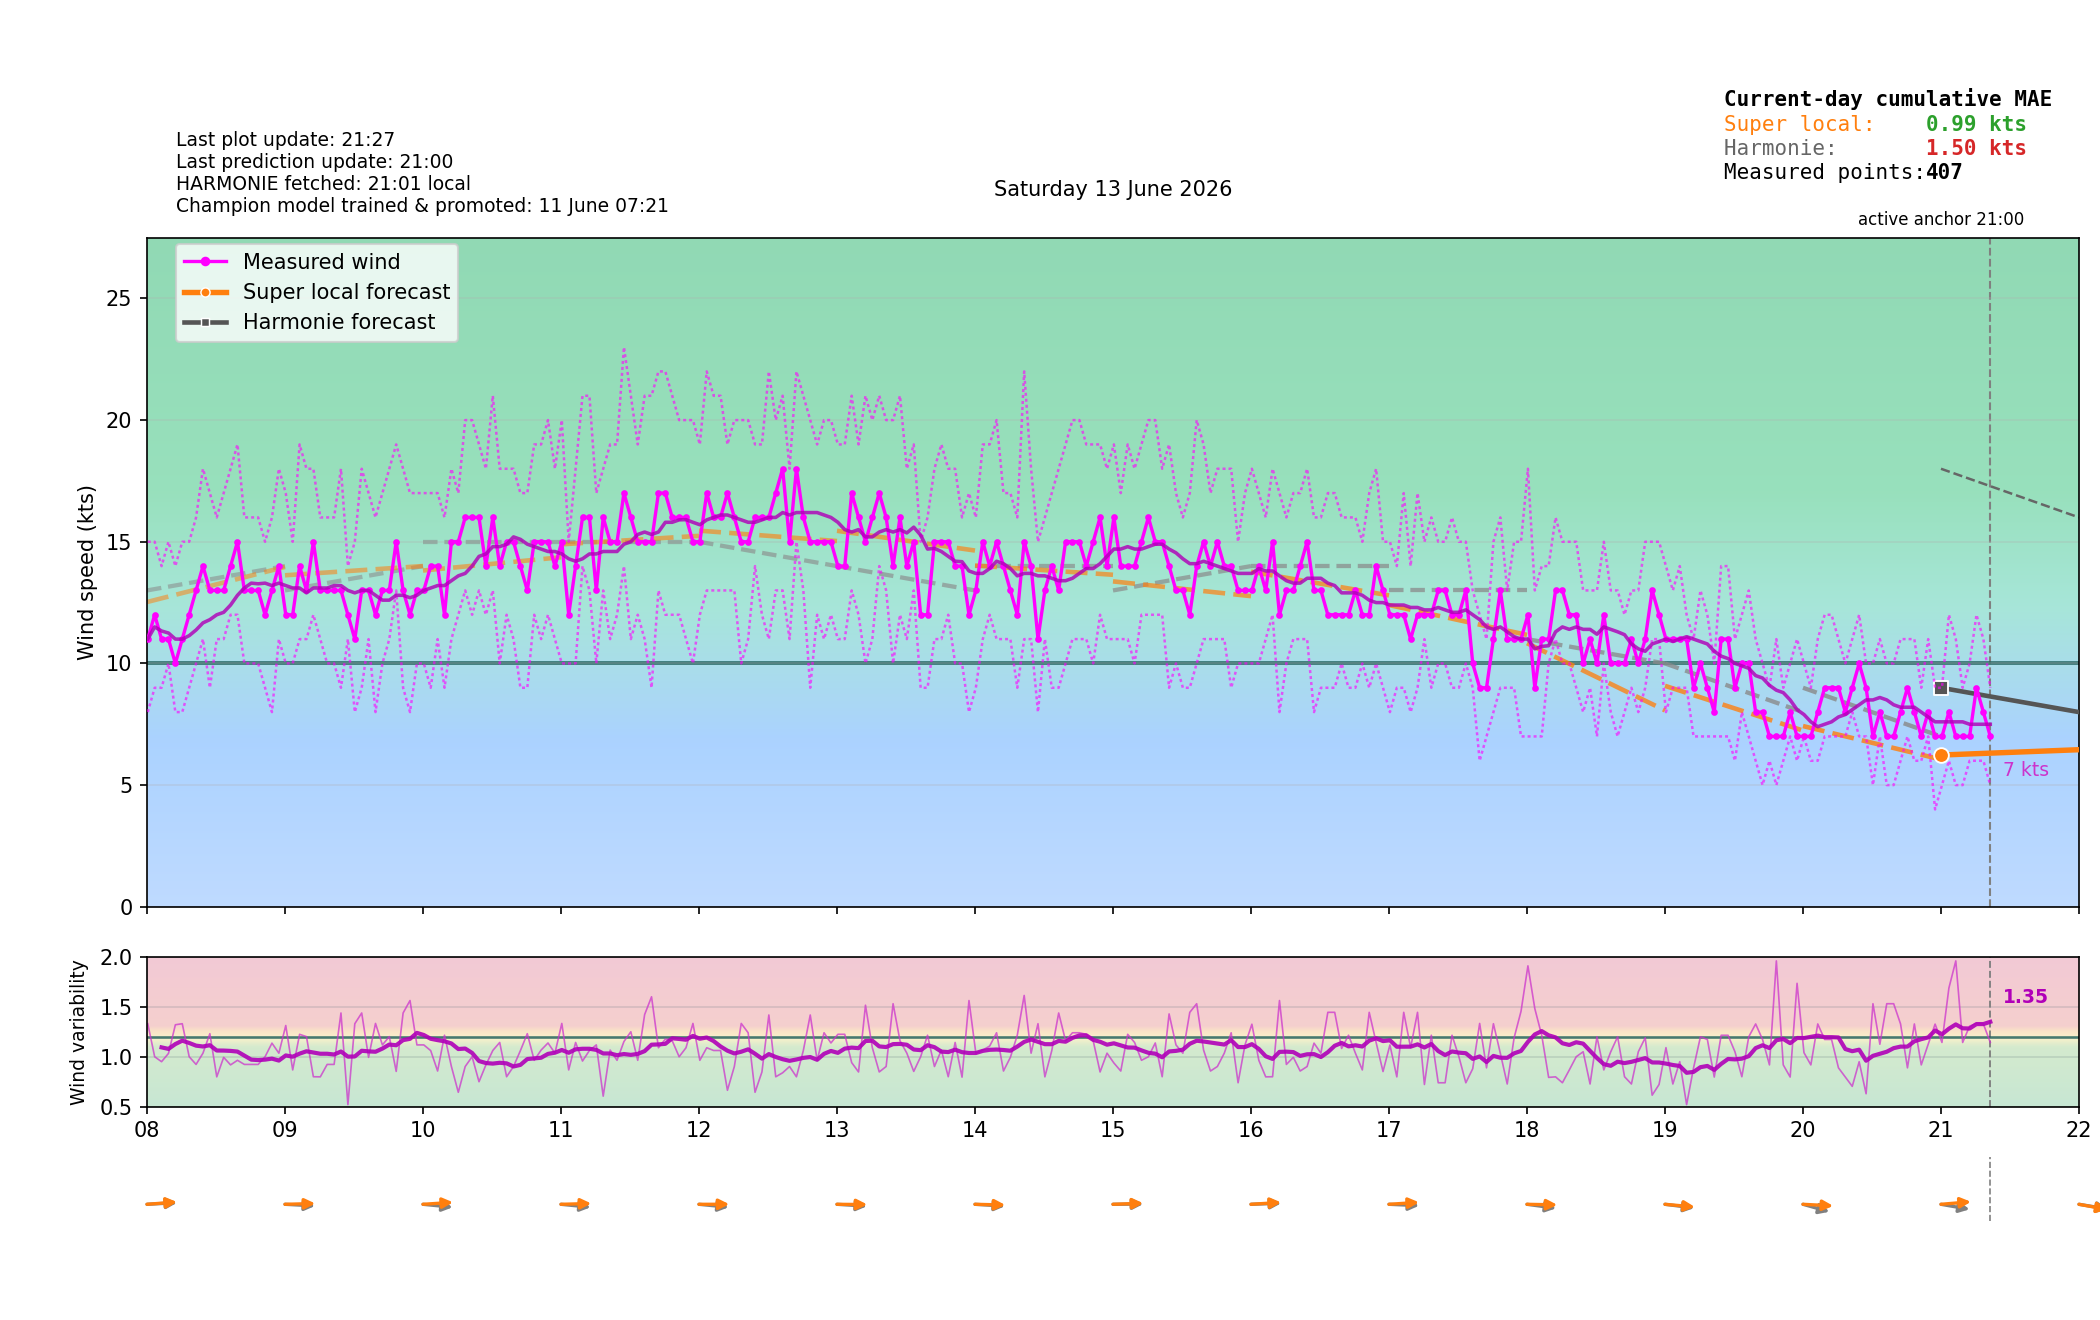

Data behind this chart, as committed beside it:
time_local, is_forecast_grid, is_actual_observation, forecast_wind_speed, forecast_wind_min, forecast_wind_max, forecast_wind_dir_deg, lstm_pred_wind_speed_full, lstm_pred_wind_dir_deg_full, lstm_pred_wind_speed, lstm_pred_wind_dir_deg, actual_wind_speed, actual_wind_min, actual_wind_max, actual_wind_dir_deg, is_future, hour_local, minute_local
2026-06-13T00:00:00+0200, True, False, 11.0, 11.0, 23.0, 236.0, , 239.8, , , , , , , False, 00, 0
2026-06-13T00:00:17+0200, False, True, , , , , , , , , 15.0, 11.0, 18.0, 213.0, False, 00, 0
2026-06-13T00:03:17+0200, False, True, , , , , , , , , 13.0, 10.0, 19.0, 216.0, False, 00, 3
2026-06-13T00:06:00+0200, True, False, 11.1, 11.1, 22.9, 237.1, , 241.1, , , , , , , False, 00, 6
2026-06-13T00:06:17+0200, False, True, , , , , , , , , 13.0, 9.0, 18.0, 219.0, False, 00, 6
2026-06-13T00:09:17+0200, False, True, , , , , , , , , 12.0, 8.0, 17.0, 219.0, False, 00, 9
2026-06-13T00:12:00+0200, True, False, 11.2, 11.2, 22.8, 238.2, , 242.5, , , , , , , False, 00, 12
2026-06-13T00:12:17+0200, False, True, , , , , , , , , 12.0, 8.0, 16.0, 220.0, False, 00, 12
2026-06-13T00:15:17+0200, False, True, , , , , , , , , 13.0, 8.0, 18.0, 215.0, False, 00, 15
2026-06-13T00:18:00+0200, True, False, 11.3, 11.3, 22.7, 239.3, , 243.8, , , , , , , False, 00, 18
2026-06-13T00:18:17+0200, False, True, , , , , , , , , 12.0, 8.0, 18.0, 222.0, False, 00, 18
2026-06-13T00:21:17+0200, False, True, , , , , , , , , 12.0, 8.0, 15.0, 222.0, False, 00, 21
2026-06-13T00:24:00+0200, True, False, 11.4, 11.4, 22.6, 240.4, , 245.2, , , , , , , False, 00, 24
2026-06-13T00:24:17+0200, False, True, , , , , , , , , 11.0, 8.0, 16.0, 226.0, False, 00, 24
2026-06-13T00:27:17+0200, False, True, , , , , , , , , 12.0, 9.0, 18.0, 226.0, False, 00, 27
2026-06-13T00:30:00+0200, True, False, 11.5, 11.5, 22.5, 241.5, , 246.6, , , , , , , False, 00, 30
2026-06-13T00:30:17+0200, False, True, , , , , , , , , 10.0, 8.0, 14.0, 222.0, False, 00, 30
2026-06-13T00:33:17+0200, False, True, , , , , , , , , 12.0, 8.0, 16.0, 220.0, False, 00, 33
2026-06-13T00:36:00+0200, True, False, 11.6, 11.6, 22.4, 242.6, , 247.9, , , , , , , False, 00, 36
2026-06-13T00:36:18+0200, False, True, , , , , , , , , 10.0, 8.0, 14.0, 220.0, False, 00, 36
2026-06-13T00:39:17+0200, False, True, , , , , , , , , 11.0, 8.0, 14.0, 226.0, False, 00, 39
2026-06-13T00:42:00+0200, True, False, 11.7, 11.7, 22.3, 243.7, , 249.3, , , , , , , False, 00, 42
2026-06-13T00:42:17+0200, False, True, , , , , , , , , 9.0, 7.0, 11.0, 227.0, False, 00, 42
2026-06-13T00:45:17+0200, False, True, , , , , , , , , 10.0, 6.0, 13.0, 227.0, False, 00, 45
2026-06-13T00:48:00+0200, True, False, 11.8, 11.8, 22.2, 244.8, , 250.6, , , , , , , False, 00, 48
2026-06-13T00:48:17+0200, False, True, , , , , , , , , 10.0, 7.0, 13.0, 231.0, False, 00, 48
2026-06-13T00:51:17+0200, False, True, , , , , , , , , 11.0, 8.0, 15.0, 229.0, False, 00, 51
2026-06-13T00:54:00+0200, True, False, 11.9, 11.9, 22.1, 245.9, , 252, , , , , , , False, 00, 54
2026-06-13T00:54:17+0200, False, True, , , , , , , , , 10.0, 8.0, 14.0, 231.0, False, 00, 54
2026-06-13T00:57:18+0200, False, True, , , , , , , , , 9.0, 7.0, 12.0, 234.0, False, 00, 57
2026-06-13T01:00:00+0200, True, False, 12.0, 12.0, 22.0, 247.0, 11, 253.3, , , , , , , False, 01, 0
2026-06-13T01:00:17+0200, False, True, , , , , , , , , 11.0, 8.0, 14.0, 233.0, False, 01, 0
2026-06-13T01:03:17+0200, False, True, , , , , , , , , 9.0, 7.0, 12.0, 275.0, False, 01, 3
2026-06-13T01:06:00+0200, True, False, 11.7, 11.7, 21.6, 247.2, 10.6, 252.3, , , , , , , False, 01, 6
2026-06-13T01:06:17+0200, False, True, , , , , , , , , 8.0, 7.0, 13.0, 266.0, False, 01, 6
2026-06-13T01:09:17+0200, False, True, , , , , , , , , 11.0, 7.0, 17.0, 234.0, False, 01, 9
2026-06-13T01:12:00+0200, True, False, 11.4, 11.4, 21.2, 247.4, 10.19, 251.2, , , , , , , False, 01, 12
2026-06-13T01:12:17+0200, False, True, , , , , , , , , 12.0, 10.0, 16.0, 222.0, False, 01, 12
2026-06-13T01:15:17+0200, False, True, , , , , , , , , 11.0, 9.0, 14.0, 226.0, False, 01, 15
2026-06-13T01:18:00+0200, True, False, 11.1, 11.1, 20.8, 247.6, 9.78, 250.1, , , , , , , False, 01, 18
2026-06-13T01:18:17+0200, False, True, , , , , , , , , 8.0, 7.0, 10.0, 226.0, False, 01, 18
2026-06-13T01:21:17+0200, False, True, , , , , , , , , 9.0, 7.0, 12.0, 235.0, False, 01, 21
2026-06-13T01:24:00+0200, True, False, 10.8, 10.8, 20.4, 247.8, 9.372, 249, , , , , , , False, 01, 24
2026-06-13T01:24:17+0200, False, True, , , , , , , , , 8.0, 6.0, 11.0, 226.0, False, 01, 24
2026-06-13T01:27:18+0200, False, True, , , , , , , , , 8.0, 6.0, 11.0, 234.0, False, 01, 27
2026-06-13T01:30:00+0200, True, False, 10.5, 10.5, 20.0, 248.0, 8.964, 247.9, , , , , , , False, 01, 30
2026-06-13T01:30:17+0200, False, True, , , , , , , , , 7.0, 6.0, 9.0, 236.0, False, 01, 30
2026-06-13T01:33:17+0200, False, True, , , , , , , , , 8.0, 6.0, 10.0, 233.0, False, 01, 33
2026-06-13T01:36:00+0200, True, False, 10.2, 10.2, 19.6, 248.2, 8.557, 246.9, , , , , , , False, 01, 36
2026-06-13T01:36:17+0200, False, True, , , , , , , , , 7.0, 5.0, 8.0, 233.0, False, 01, 36
2026-06-13T01:39:17+0200, False, True, , , , , , , , , 6.0, 4.0, 8.0, 232.0, False, 01, 39
2026-06-13T01:42:00+0200, True, False, 9.9, 9.9, 19.2, 248.4, 8.149, 245.8, , , , , , , False, 01, 42
2026-06-13T01:42:18+0200, False, True, , , , , , , , , 6.0, 5.0, 7.0, 231.0, False, 01, 42
2026-06-13T01:45:18+0200, False, True, , , , , , , , , 6.0, 5.0, 8.0, 233.0, False, 01, 45
2026-06-13T01:48:00+0200, True, False, 9.6, 9.6, 18.8, 248.6, 7.741, 244.7, , , , , , , False, 01, 48
2026-06-13T01:48:18+0200, False, True, , , , , , , , , 6.0, 5.0, 8.0, 232.0, False, 01, 48
2026-06-13T01:51:18+0200, False, True, , , , , , , , , 5.0, 3.0, 7.0, 225.0, False, 01, 51
2026-06-13T01:54:00+0200, True, False, 9.3, 9.3, 18.4, 248.8, 7.333, 243.6, , , , , , , False, 01, 54
2026-06-13T01:54:17+0200, False, True, , , , , , , , , 5.0, 4.0, 7.0, 224.0, False, 01, 54
2026-06-13T01:57:17+0200, False, True, , , , , , , , , 5.0, 4.0, 6.0, 224.0, False, 01, 57
... 607 more rows
